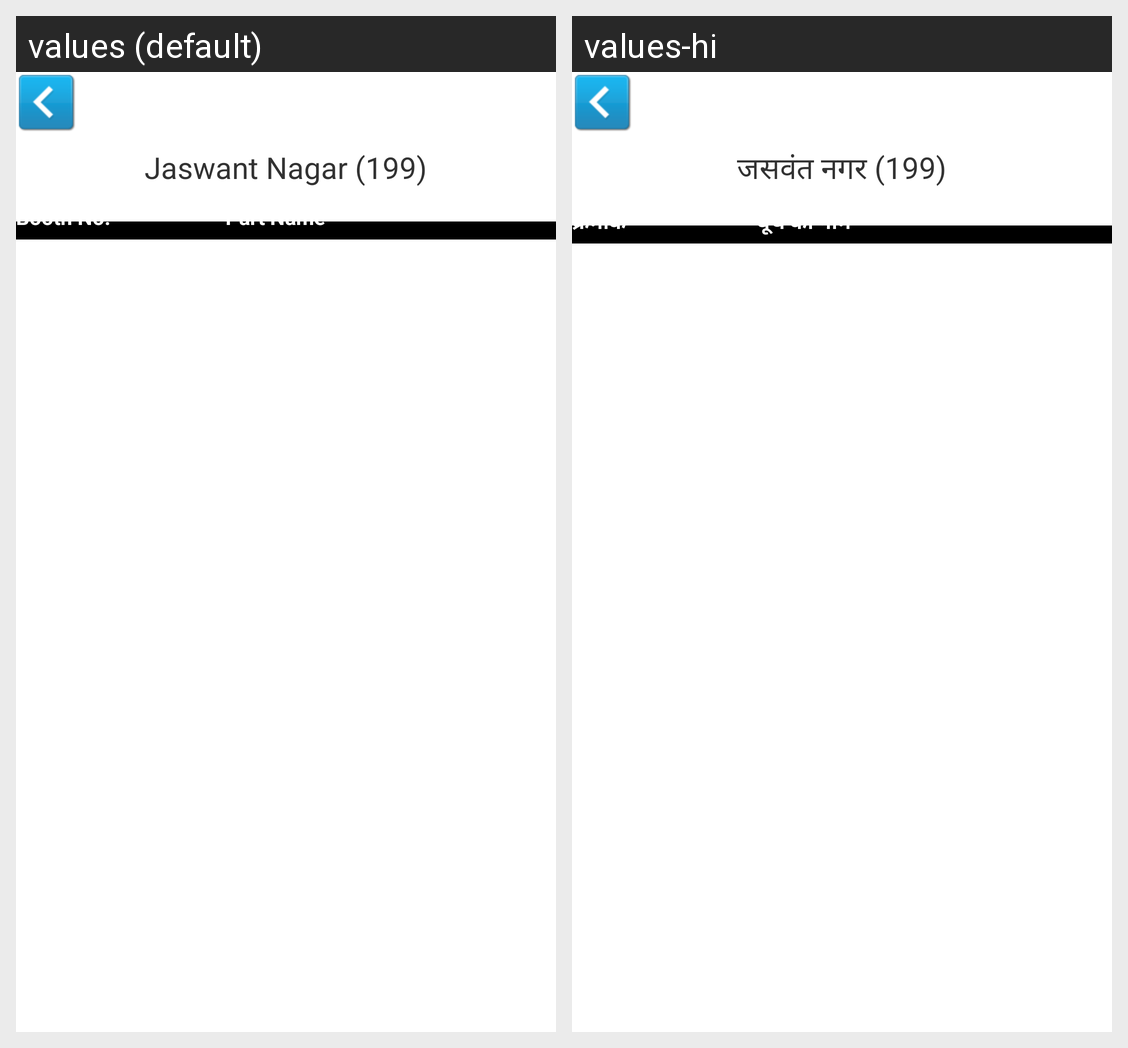

This grid shows one Android layout under two languages. Give, for every string resource on the screen, its name, the default text and each shown locale's text.
Android screen res/layout/activity_vidhan_sabha.xml rendered under 2 locales, left to right: values (default), values-hi. Device: Nexus 5 (rendered at 1080×1920; each locale shown at half size, 540×960, under a caption strip naming it); theme AppTheme.
Strings drawn on this screen, with the default value and each locale's value (text and hints the layout hard-codes, and strings that could not be matched under every locale, appear in the picture but are not listed):

Vidhan_Sabha_Area
  values: Jaswant Nagar (199)
  values-hi: जसवंत नगर (199)

Vidhan_Sabha_Booth_Num
  values: Booth No.
  values-hi: क्रमांक

Vidhan_Sabha_Booth_Name
  values: Part Name
  values-hi: बूथ का नाम
